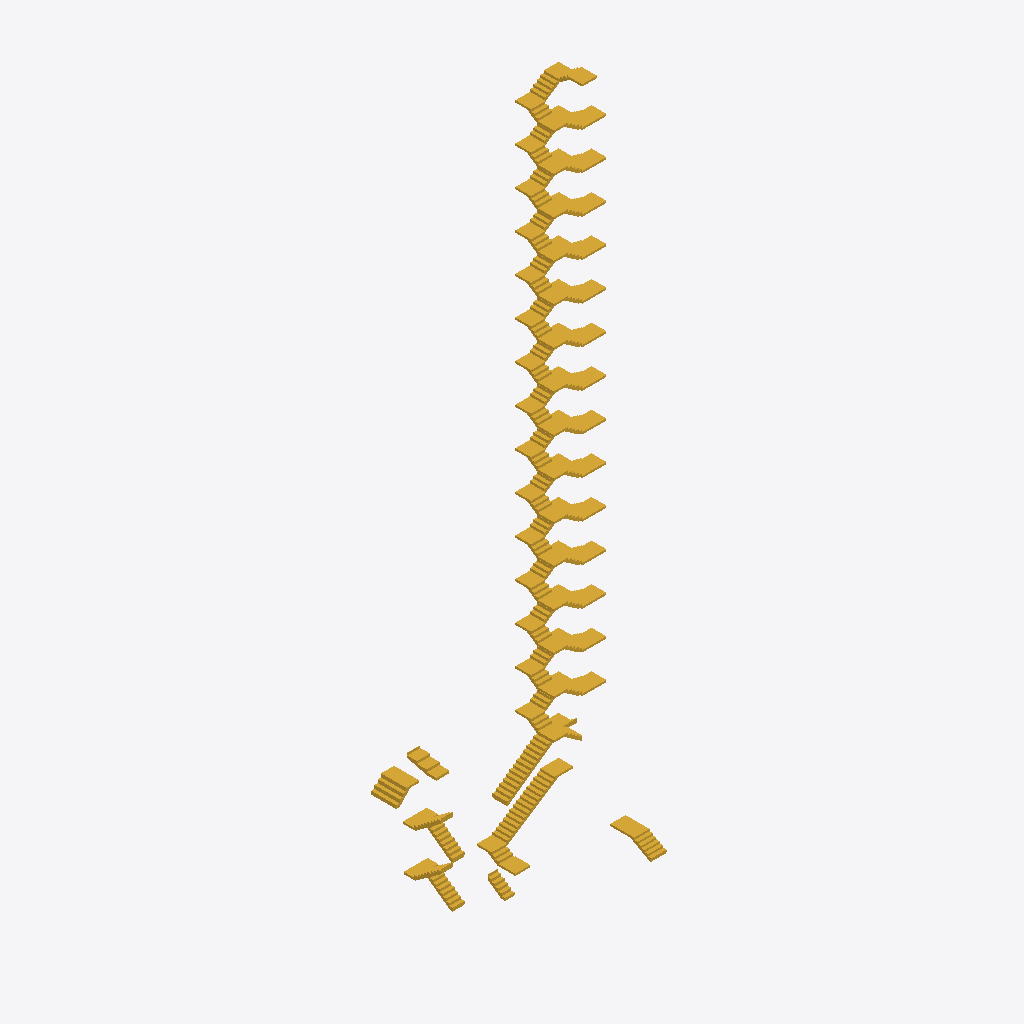
Isometric view of an IFC building model (IFC-SPF (STEP), schema IFC2X3, length unit metre), seen from the south-west, elements coloured by IFC class: 23 stairs (yellow).
Extent 17.3 m × 6.3 m × 50.8 m (x, y, z). Storeys (38): FUND at -3.30 m; S01 at -3.24 m; S/S01 at -0.20 m; P00 at 0.00 m; S/P00 at 3.24 m; P01 at 3.34 m; S/P01 at 6.12 m; P02 at 6.26 m; S/P02 at 9.04 m; P03 at 9.14 m; S/P03 at 11.92 m; P04 at 12.02 m; S/P04 at 14.80 m; P05 at 14.90 m; S/P05 at 17.68 m; P06 at 17.78 m. Elements (23): 23 IfcStair.

HEADER;
FILE_DESCRIPTION(('ViewDefinition [CoordinationView_V2.0, QuantityTakeOffAddOnView]','RevitIdentifiers [ContentGUID: bd9629a2-5033-4f45-b66a-0b2b3adfdfc9, VersionGUID: bc84387b-a57d-408e-bc10-14ebe3d54031, NumberOfSaves: 5]','CoordinateReference [CoordinateBase: Shared Coordinates, ProjectSite: Internal]'),'2;1');
FILE_NAME('EST_LH1832_escaleras_v1.ifc','2026-10-11T12:33:53-03:00',(''),(''),'ODA SDAI 25.12','Autodesk - Revit 26.5.0.55 (ENU) - 26.5.0.55','');
FILE_SCHEMA(('IFC2X3'));
ENDSEC;
DATA;
#18=IFCPROJECT('2zbYcYK3DFHRPg2ol5820v',#6,'0001',$,$,'LAS HERAS','PROYECTO',(#13),#34883);
#179=IFCSITE('2zbYcYK3DFHRPg2ol5820x',#6,'Default',$,$,#178,$,$,.ELEMENT.,(-34,-35,-29,-795837),(-58,-23,-32,-333679),0.0,$,$);
#22=IFCBUILDING('2zbYcYK3DFHRPg2ol5820u',#6,'LAS HERAS',$,$,#21,$,'LAS HERAS',.ELEMENT.,$,$,#19);
#26=IFCBUILDINGSTOREY('2TuQlt6ZnD5e4Bxo_4ztQx',#6,'FUND',$,$,#25,$,'FUND',.ELEMENT.,-3.3000000000000003);
#30=IFCBUILDINGSTOREY('0Gp9585A5F$88SQXlkf4Q4',#6,'S01',$,$,#29,$,'S01',.ELEMENT.,-3.2399999999999998);
#34=IFCBUILDINGSTOREY('2TuQlt6ZnD5e4Bxo_4ztQw',#6,'S/S01',$,$,#33,$,'S/S01',.ELEMENT.,-0.2);
#37=IFCBUILDINGSTOREY('0Gp9585A5F$88SQXlkf4Q6',#6,'P00',$,$,#36,$,'P00',.ELEMENT.,0.0);
#41=IFCBUILDINGSTOREY('2TuQlt6ZnD5e4Bxo_4ztQb',#6,'S/P00',$,$,#40,$,'S/P00',.ELEMENT.,3.2400000000008107);
#45=IFCBUILDINGSTOREY('0Gp9585A5F$88SQXlkf4Q5',#6,'P01',$,$,#44,$,'P01',.ELEMENT.,3.340000000000788);
#49=IFCBUILDINGSTOREY('2TuQlt6ZnD5e4Bxo_4ztQa',#6,'S/P01',$,$,#48,$,'S/P01',.ELEMENT.,6.120000000000809);
#53=IFCBUILDINGSTOREY('0Gp9585A5F$88SQXlkf4Qx',#6,'P02',$,$,#52,$,'P02',.ELEMENT.,6.260000000000786);
#57=IFCBUILDINGSTOREY('2TuQlt6ZnD5e4Bxo_4ztQd',#6,'S/P02',$,$,#56,$,'S/P02',.ELEMENT.,9.04000000000081);
#61=IFCBUILDINGSTOREY('0Gp9585A5F$88SQXlkf4Qw',#6,'P03',$,$,#60,$,'P03',.ELEMENT.,9.140000000000786);
#65=IFCBUILDINGSTOREY('2TuQlt6ZnD5e4Bxo_4ztQc',#6,'S/P03',$,$,#64,$,'S/P03',.ELEMENT.,11.920000000000854);
#69=IFCBUILDINGSTOREY('0Gp9585A5F$88SQXlkf4Qv',#6,'P04',$,$,#68,$,'P04',.ELEMENT.,12.020000000000831);
#73=IFCBUILDINGSTOREY('2TuQlt6ZnD5e4Bxo_4ztQX',#6,'S/P04',$,$,#72,$,'S/P04',.ELEMENT.,14.800000000000816);
#77=IFCBUILDINGSTOREY('0Gp9585A5F$88SQXlkf4Qu',#6,'P05',$,$,#76,$,'P05',.ELEMENT.,14.900000000000789);
#81=IFCBUILDINGSTOREY('2TuQlt6ZnD5e4Bxo_4ztQW',#6,'S/P05',$,$,#80,$,'S/P05',.ELEMENT.,17.68000000000081);
#85=IFCBUILDINGSTOREY('0Gp9585A5F$88SQXlkf4Q$',#6,'P06',$,$,#84,$,'P06',.ELEMENT.,17.780000000000786);
#89=IFCBUILDINGSTOREY('2TuQlt6ZnD5e4Bxo_4ztQZ',#6,'S/P06',$,$,#88,$,'S/P06',.ELEMENT.,20.56000000000081);
#93=IFCBUILDINGSTOREY('0Gp9585A5F$88SQXlkf4Q_',#6,'P07',$,$,#92,$,'P07',.ELEMENT.,20.66000000000079);
#97=IFCBUILDINGSTOREY('2TuQlt6ZnD5e4Bxo_4ztQY',#6,'S/P07',$,$,#96,$,'S/P07',.ELEMENT.,23.440000000000808);
#101=IFCBUILDINGSTOREY('0Gp9585A5F$88SQXlkf4Qz',#6,'P08',$,$,#100,$,'P08',.ELEMENT.,23.540000000000788);
#105=IFCBUILDINGSTOREY('2TuQlt6ZnD5e4Bxo_4ztQj',#6,'S/P08',$,$,#104,$,'S/P08',.ELEMENT.,26.320000000000814);
#109=IFCBUILDINGSTOREY('0Gp9585A5F$88SQXlkf4Qy',#6,'P09',$,$,#108,$,'P09',.ELEMENT.,26.42000000000079);
#113=IFCBUILDINGSTOREY('2TuQlt6ZnD5e4Bxo_4ztQi',#6,'S/P09',$,$,#112,$,'S/P09',.ELEMENT.,29.200000000000813);
#117=IFCBUILDINGSTOREY('0Gp9585A5F$88SQXlkf4Qp',#6,'P10',$,$,#116,$,'P10',.ELEMENT.,29.30000000000079);
#121=IFCBUILDINGSTOREY('2TuQlt6ZnD5e4Bxo_4ztQl',#6,'S/P10',$,$,#120,$,'S/P10',.ELEMENT.,32.08000000000081);
#125=IFCBUILDINGSTOREY('0Gp9585A5F$88SQXlkf4Qo',#6,'P11',$,$,#124,$,'P11',.ELEMENT.,32.18000000000079);
#129=IFCBUILDINGSTOREY('2TuQlt6ZnD5e4Bxo_4ztQk',#6,'S/P11',$,$,#128,$,'S/P11',.ELEMENT.,34.960000000000804);
#133=IFCBUILDINGSTOREY('0Gp9585A5F$88SQXlkf4Qn',#6,'P12',$,$,#132,$,'P12',.ELEMENT.,35.06000000000078);
#137=IFCBUILDINGSTOREY('2TuQlt6ZnD5e4Bxo_4ztQf',#6,'S/P12',$,$,#136,$,'S/P12',.ELEMENT.,37.82000000000085);
#141=IFCBUILDINGSTOREY('0Gp9585A5F$88SQXlkf4Qm',#6,'P13',$,$,#140,$,'P13',.ELEMENT.,37.92000000000079);
#145=IFCBUILDINGSTOREY('2TuQlt6ZnD5e4Bxo_4ztQe',#6,'S/P13',$,$,#144,$,'S/P13',.ELEMENT.,40.700000000000806);
#149=IFCBUILDINGSTOREY('0Gp9585A5F$88SQXlkf4Qt',#6,'P14',$,$,#148,$,'P14',.ELEMENT.,40.80000000000079);
#153=IFCBUILDINGSTOREY('2TuQlt6ZnD5e4Bxo_4ztQh',#6,'S/P14',$,$,#152,$,'S/P14',.ELEMENT.,43.560000000000805);
#157=IFCBUILDINGSTOREY('0Gp9585A5F$88SQXlkf4Qs',#6,'P15',$,$,#156,$,'P15',.ELEMENT.,43.66000000000079);
#161=IFCBUILDINGSTOREY('2TuQlt6ZnD5e4Bxo_4ztQg',#6,'S/P15',$,$,#160,$,'S/P15',.ELEMENT.,46.42000000000082);
#165=IFCBUILDINGSTOREY('0Gp9585A5F$88SQXlkf4Qr',#6,'T',$,$,#164,$,'T',.ELEMENT.,46.5200000000008);
#169=IFCBUILDINGSTOREY('0xnBthbSX9KBHXzp1wLz7U',#6,'S/T',$,$,#168,$,'S/T',.ELEMENT.,51.02000000000089);
#173=IFCBUILDINGSTOREY('0xnBthbSX9KBHXzp1wLz7P',#6,'C',$,$,#172,$,'C',.ELEMENT.,51.12000000000087);
#25563=IFCSTAIR('0HFbXzASj8yf3LARsD5azw',#6,'Cast-In-Place Stair:Stair:1494940',$,$,#25562,$,'1494940',.NOTDEFINED.);
#1876=IFCSTAIR('2F_kCYUkTFOw0BuiUOBGIz',#6,'Cast-In-Place Stair:Stair:874153',$,$,#1875,$,'874153',.NOTDEFINED.);
#28592=IFCSTAIR('0HFbXzASj8yf3LARsD5b1M',#6,'Cast-In-Place Stair:Stair:1495216',$,$,#28591,$,'1495216',.NOTDEFINED.);
#182=IFCSTAIR('2bkPtNd0T53wXFKQn9K$UB',#6,'Cast-In-Place Stair:Stair:872242',$,$,#181,$,'872242',.NOTDEFINED.);
#6842=IFCSTAIR('047odpM3HDQRxEnb5$9w3O',#6,'Cast-In-Place Stair:Stair:1011878',$,$,#6841,$,'1011878',.NOTDEFINED.);
#10517=IFCSTAIR('2aL57uVzn9fgRONzuyIc5z',#6,'Cast-In-Place Stair:Stair:1286108',$,$,#10516,$,'1286108',.NOTDEFINED.);
#22144=IFCSTAIR('2aL57uVzn9fgRONzuyIZJ_',#6,'Cast-In-Place Stair:Stair:1296991',$,$,#22143,$,'1296991',.NOTDEFINED.);
#5181=IFCSTAIR('2xr9EG1NXCrfiktITchGxf',#6,'Cast-In-Place Stair:Stair:1007297',$,$,#5180,$,'1007297',.NOTDEFINED.);
#8856=IFCSTAIR('2aL57uVzn9fgRONzuyIcrg',#6,'Cast-In-Place Stair:Stair:1283019',$,$,#8855,$,'1283019',.NOTDEFINED.);
#15500=IFCSTAIR('2aL57uVzn9fgRONzuyIazV',#6,'Cast-In-Place Stair:Stair:1290750',$,$,#15499,$,'1290750',.NOTDEFINED.);
#18822=IFCSTAIR('2aL57uVzn9fgRONzuyIa2M',#6,'Cast-In-Place Stair:Stair:1293879',$,$,#18821,$,'1293879',.NOTDEFINED.);
#3520=IFCSTAIR('0owV7qdcjEhxSwAPJfK3z_',#6,'Cast-In-Place Stair:Stair:920661',$,$,#3519,$,'920661',.NOTDEFINED.);
#12178=IFCSTAIR('2aL57uVzn9fgRONzuyIbj5',#6,'Cast-In-Place Stair:Stair:1287652',$,$,#12177,$,'1287652',.NOTDEFINED.);
#17161=IFCSTAIR('2aL57uVzn9fgRONzuyIaQn',#6,'Cast-In-Place Stair:Stair:1292304',$,$,#17160,$,'1292304',.NOTDEFINED.);
#13839=IFCSTAIR('2aL57uVzn9fgRONzuyIbLN',#6,'Cast-In-Place Stair:Stair:1289206',$,$,#13838,$,'1289206',.NOTDEFINED.);
#20483=IFCSTAIR('2aL57uVzn9fgRONzuyIZhg',#6,'Cast-In-Place Stair:Stair:1295435',$,$,#20482,$,'1295435',.NOTDEFINED.);
#30249=IFCSTAIR('0HFbXzASj8yf3LARsD5b0J',#6,'Cast-In-Place Stair:Stair:1495285',$,$,#30248,$,'1495285',.NOTDEFINED.);
#27140=IFCSTAIR('0HFbXzASj8yf3LARsD5b1s',#6,'Cast-In-Place Stair:Stair:1495184',$,$,#27139,$,'1495184',.NOTDEFINED.);
#24111=IFCSTAIR('0HFbXzASj8yf3LARsD5azd',#6,'Cast-In-Place Stair:Stair:1494913',$,$,#24110,$,'1494913',.NOTDEFINED.);
#8503=IFCSTAIR('0thwYufFD0SB1SrnzwRDLi',#6,'Cast-In-Place Stair:Stair:1018329',$,$,#8502,$,'1018329',.STRAIGHT_RUN_STAIR.);
#32097=IFCSTAIR('08dkghfzj06fcpItGQcqEl',#6,'Cast-In-Place Stair:Stair:1820740',$,$,#32096,$,'1820740',.STRAIGHT_RUN_STAIR.);
#23805=IFCSTAIR('1PHGOzSk92xPT8Ubr6zNs_',#6,'Cast-In-Place Stair:Stair:1438383',$,$,#23804,$,'1438383',.STRAIGHT_RUN_STAIR.);
#31642=IFCSTAIR('0HFbXzASj8yf3LARsD5b7T',#6,'Cast-In-Place Stair:Stair:1495355',$,$,#31641,$,'1495355',.STRAIGHT_RUN_STAIR.);
ENDSEC;
